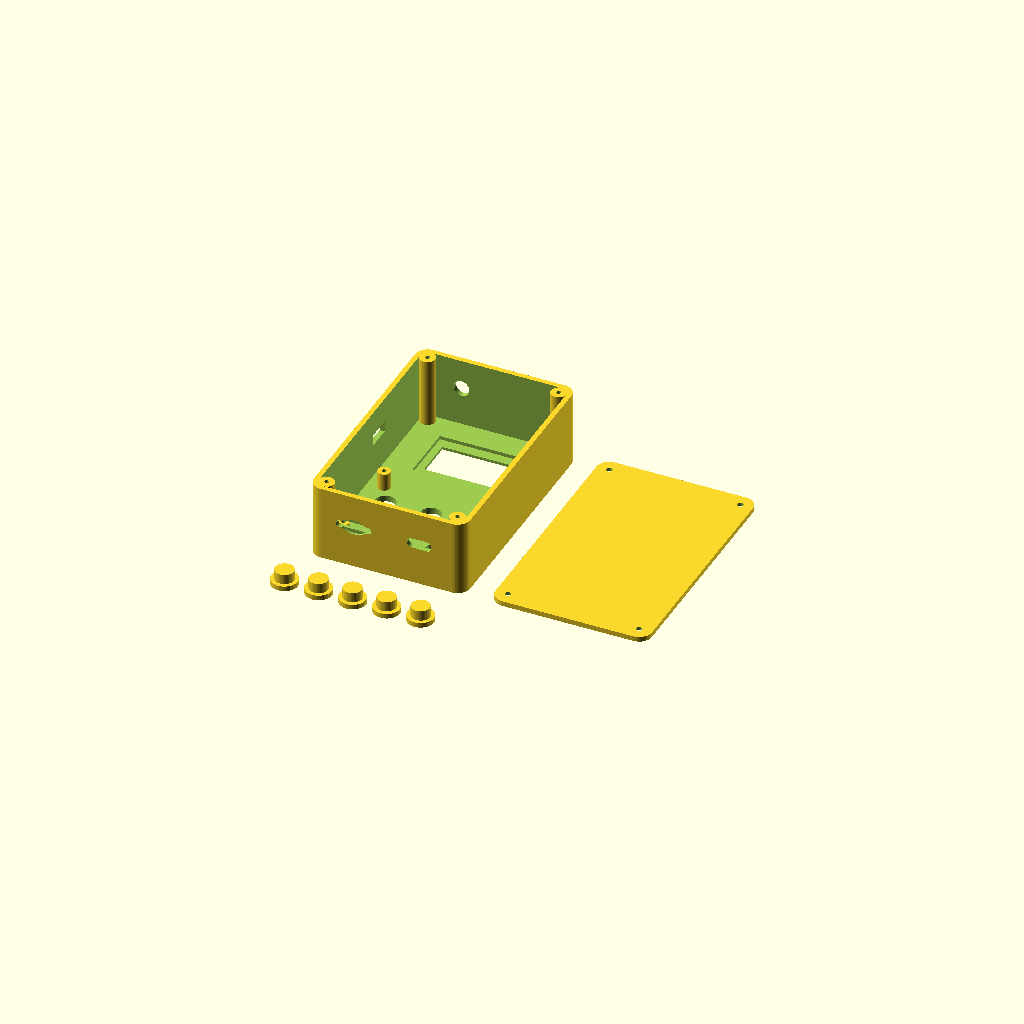
Cell 1: the model at its default parameters.
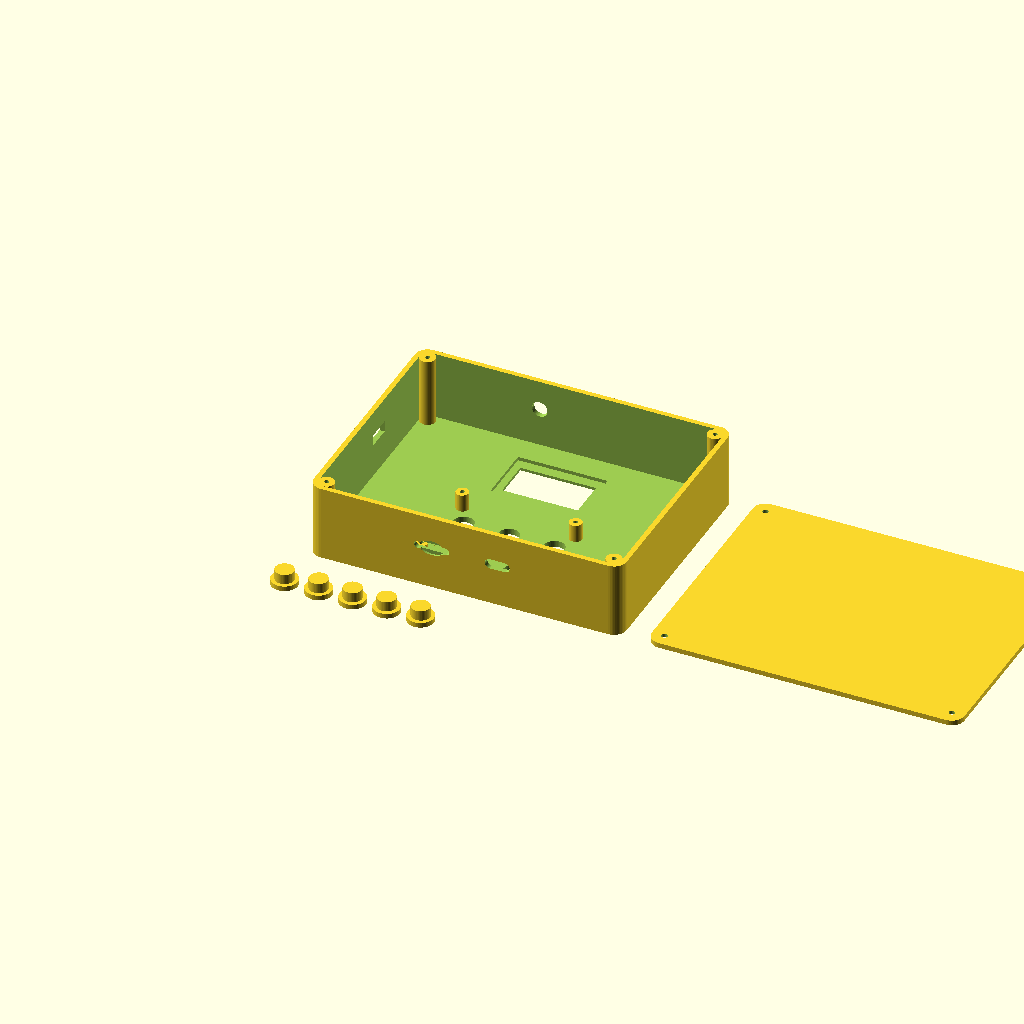
Cell 2 — W set to 124, the other parameters unchanged.
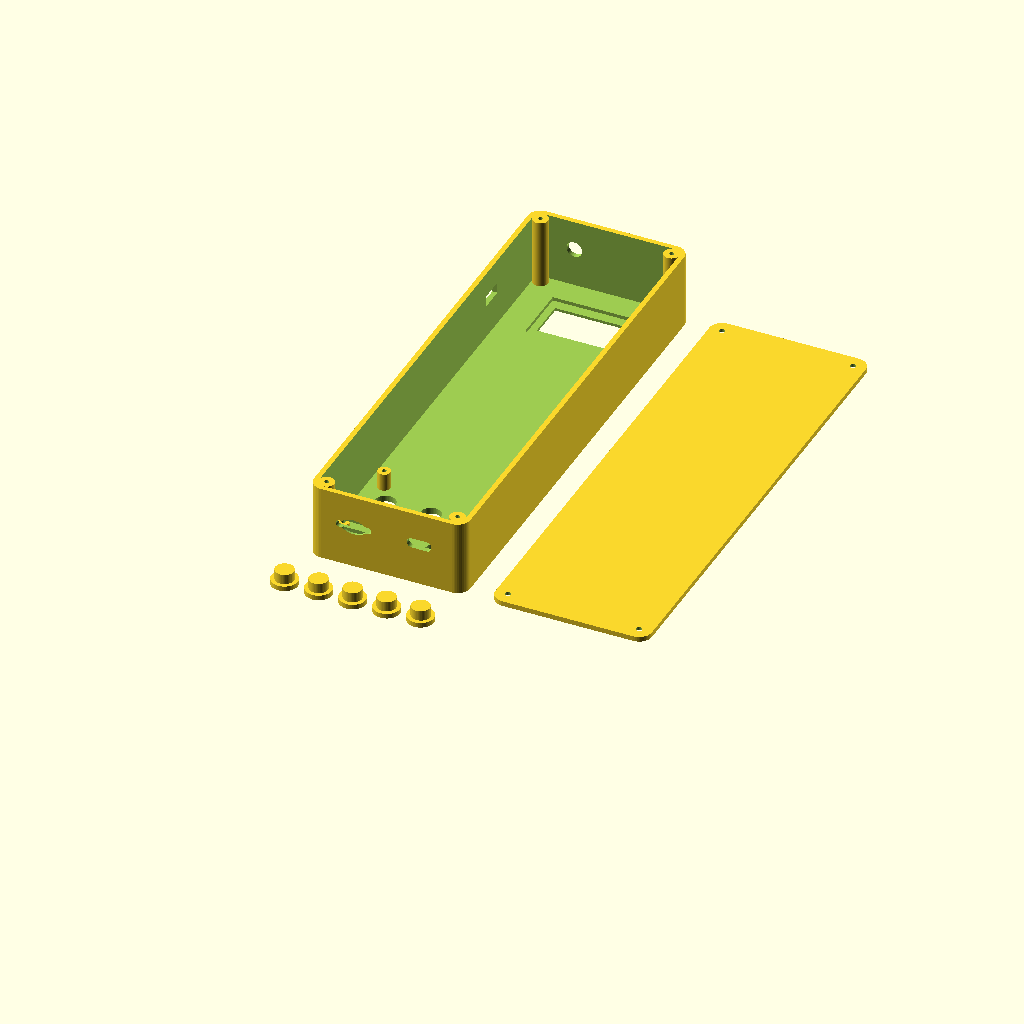
Cell 3 — H set to 192, the other parameters unchanged.
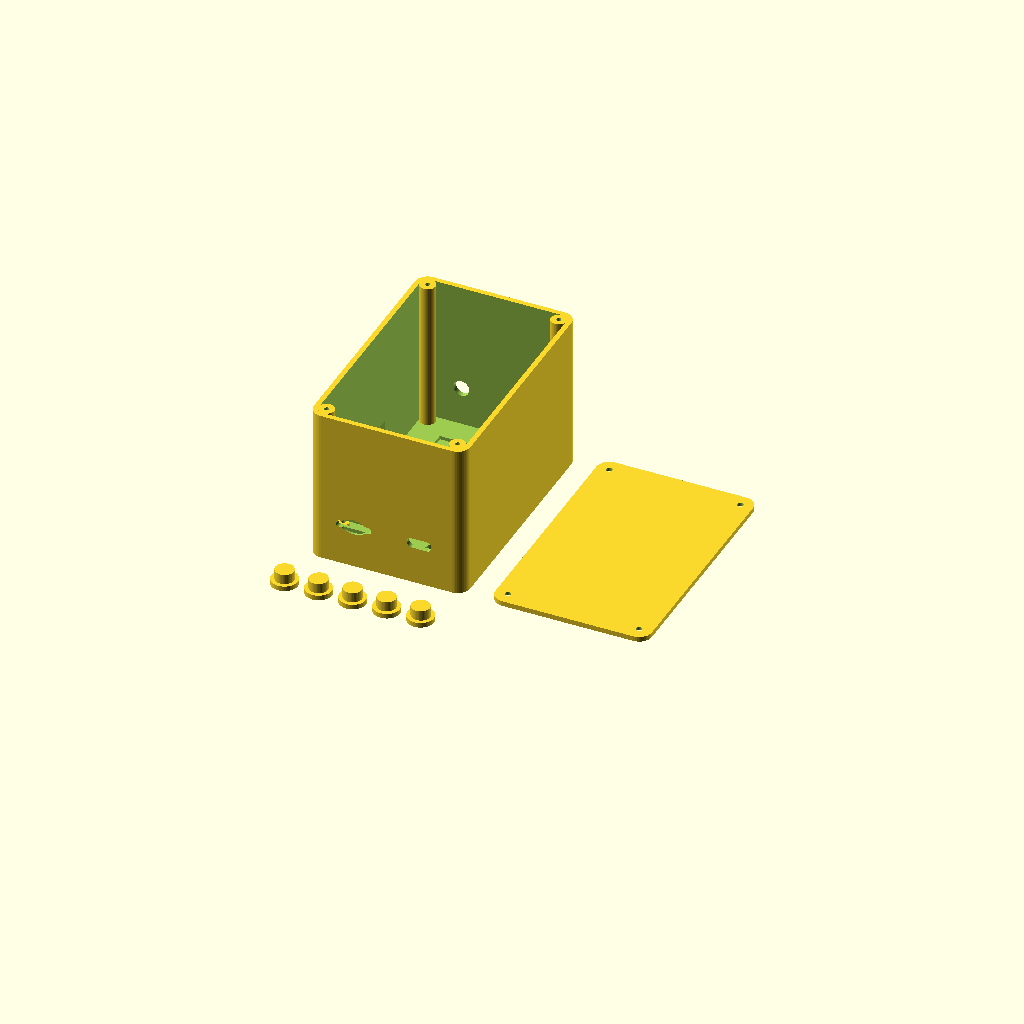
Cell 4: D = 64 (everything else at default).
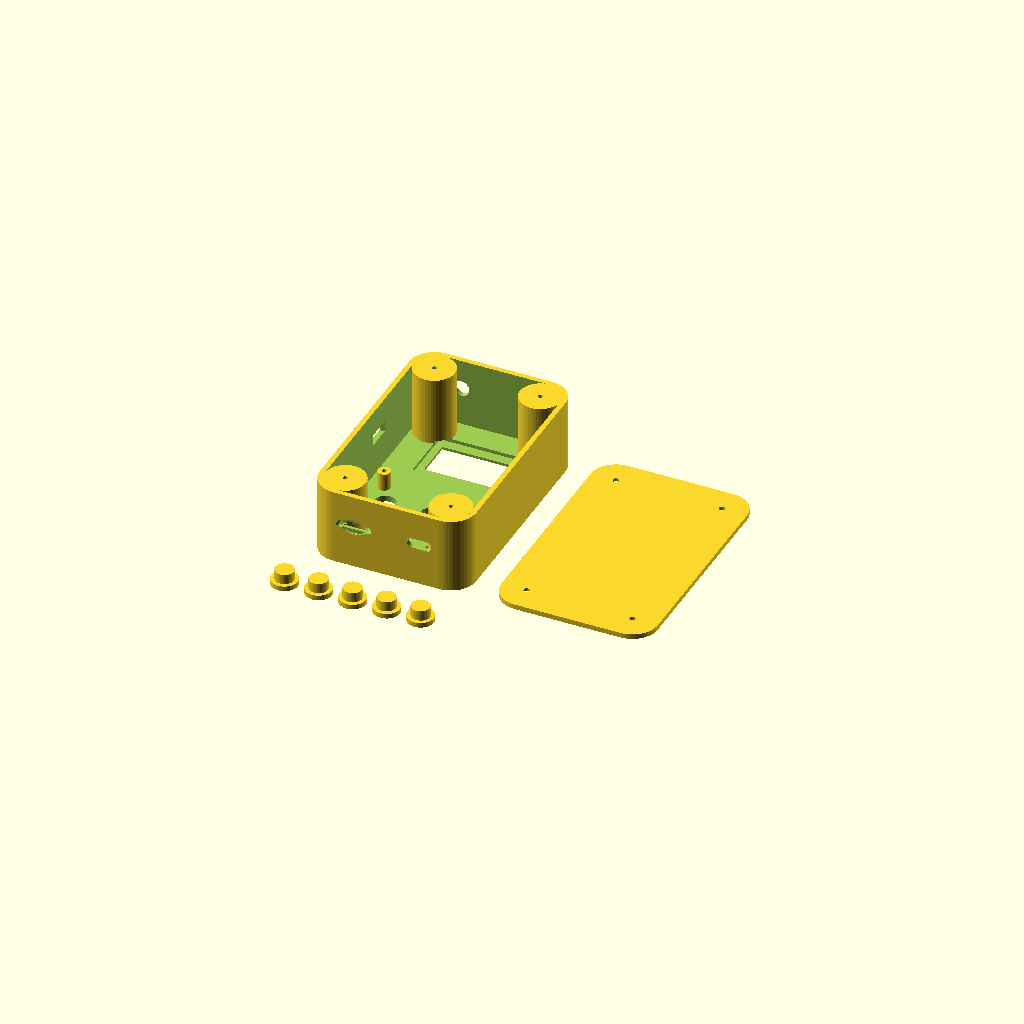
Cell 5: the same model with r = 10.
All cells are drawn from one camera (rotation 55°, 0°, 25°, orthographic, colour scheme Cornfield), so only the parameter changes between them.
The OpenSCAD source (carcasa.scad):
// ============================================================
//  Carcasa del reproductor FLAC — ESP32-S3 + OLED 1.3" + microSD
//  Medidas exteriores: 62 x 96 x 32 mm (cabe en una cama de 100x100)
//
//  Piezas (cambia "part" y exporta cada una a STL con F6 -> F7):
//    "shell"    -> frontal + paredes. Imprimir con la cara frontal sobre la cama.
//    "lid"      -> tapa trasera. Imprimir plana.
//    "buttons"  -> 5 pulsadores. Imprimir de pie, con la pestaña sobre la cama.
//    "all"      -> vista previa de todo
//
//  IMPORTANTE: los módulos baratos cambian de medidas según el vendedor.
//  Mide los tuyos con un calibre y ajusta los parámetros marcados con [MIDE].
//  Imprime primero solo la cara frontal (pon D = 5) para comprobar la
//  pantalla y los botones antes de gastar filamento en la caja completa.
// ============================================================

part = "all";   // "shell" | "lid" | "buttons" | "all"
$fn = 48;

// ---------- Caja ----------
W = 62;          // ancho
H = 96;          // alto
D = 32;          // grosor total (carcasa + tapa)
r = 5;           // radio de las esquinas
wall = 2;        // grosor de pared
front_t = 2.5;   // grosor del frontal
lid_t = 2;       // grosor de la tapa
shell_h = D - lid_t;

// ---------- Pantalla OLED 1.3" SH1106 ----------
oled_cy     = H - 24;           // centro vertical de la pantalla
oled_win    = [30, 15.5];       // ventana visible (zona activa ~29.4 x 14.7)       [MIDE]
oled_win_dy = 0;                // desplazamiento de la zona activa respecto al cristal [MIDE]
oled_glass  = [35.6, 23.5, 1.4];// cristal: ancho, alto, profundidad del rebaje       [MIDE]

// ---------- Botones ----------
// Pulsadores táctiles de 6x6 mm soldados a una placa perforada de 50x40,
// atornillada detrás del frontal. Un pulsador impreso transmite la pulsación.
btn_hole_d  = 8;     // agujero en el frontal
plunger_d   = 7.4;   // vástago del pulsador impreso
flange_d    = 10.5;  // pestaña que impide que se salga
btn_protrude= 1.5;   // lo que sobresale del frontal
tact_h      = 5.0;   // altura del pulsador 6x6 (de la placa a la punta)  [MIDE]
sb_h        = 7.0;   // altura de los separadores de la placa de botones
//              PREV          PLAY        NEXT          VOL-          VOL+
btn_pos = [[W/2-18, 38], [W/2, 38], [W/2+18, 38], [W/2-11, 18], [W/2+11, 18]];
board        = [50, 40];   // placa perforada de botones
board_cy     = 29;
board_inset  = 2.5;        // distancia de los agujeros al borde de la placa
screw_hole   = 1.8;        // para tornillo M2 autorroscante

// ---------- Puertos (z = distancia desde la cara frontal) ----------
jack_d = 6.2;  jack_x = W/2 - 14;  jack_z = 18;   // jack panel PJ-392 (rosca M6), pared superior
usb    = [9.8, 4.0];  usb_x = W/2 + 13;  usb_z = 17;   // USB-C del TP4056, pared inferior  [MIDE]
sd     = [14, 2.8];   sd_x  = W/2 - 13;  sd_z  = 17;   // ranura microSD, pared inferior     [MIDE]
sw     = [9.5, 4.4];  sw_y  = H - 40;    sw_z  = 18;   // interruptor SS12D00, pared izquierda

// ============================================================

module rbox(w, h, t, rr) {
  translate([rr, rr, 0]) linear_extrude(t) offset(r = rr) square([w - 2*rr, h - 2*rr]);
}

module corners() {
  for (x = [r, W - r], y = [r, H - r]) translate([x, y, 0]) children();
}

module board_holes() {
  for (sx = [-1, 1], sy = [-1, 1])
    translate([W/2 + sx*(board[0]/2 - board_inset), board_cy + sy*(board[1]/2 - board_inset), 0])
      children();
}

module shell() {
  difference() {
    union() {
      difference() {
        rbox(W, H, shell_h, r);
        translate([wall, wall, front_t]) rbox(W - 2*wall, H - 2*wall, shell_h, r - wall);
      }
      // columnas de las esquinas para los tornillos de la tapa
      corners() cylinder(d = 2*(r - wall) + 0.2, h = shell_h);
      // separadores de la placa de botones
      board_holes() cylinder(d = 5, h = front_t + sb_h);
    }
    // agujeros de tornillo
    corners() translate([0, 0, shell_h - 10]) cylinder(d = screw_hole, h = 11);
    board_holes() translate([0, 0, front_t + 1]) cylinder(d = screw_hole, h = sb_h);

    // ventana de la pantalla y rebaje del cristal (desde dentro)
    translate([W/2 - oled_win[0]/2, oled_cy - oled_win[1]/2 + oled_win_dy, -1])
      cube([oled_win[0], oled_win[1], front_t + 2]);
    translate([W/2 - oled_glass[0]/2, oled_cy - oled_glass[1]/2, front_t - oled_glass[2]])
      cube([oled_glass[0], oled_glass[1], oled_glass[2] + 1]);

    // botones
    for (p = btn_pos) translate([p[0], p[1], -1]) cylinder(d = btn_hole_d, h = front_t + 2);

    // jack 3.5 mm (pared superior)
    translate([jack_x, H - wall - 1, jack_z]) rotate([-90, 0, 0]) cylinder(d = jack_d, h = wall + 2);

    // USB-C y microSD (pared inferior)
    translate([usb_x, -1, usb_z]) slot(usb, wall + 2);
    translate([sd_x,  -1, sd_z])  slot(sd,  wall + 2);
    // hueco para sacar la tarjeta con la uña
    translate([sd_x, -0.01, sd_z]) scale([1, 1, 0.6]) rotate([-90, 0, 0]) cylinder(d = 10, h = 0.8);

    // interruptor de encendido (pared izquierda)
    translate([-1, sw_y - sw[0]/2, sw_z - sw[1]/2]) cube([wall + 2, sw[0], sw[1]]);
  }
}

// ranura rectangular con extremos redondeados, centrada en x y z
module slot(size, depth) {
  rr = size[1] / 2;
  hull() for (sx = [-1, 1])
    translate([sx*(size[0]/2 - rr), 0, 0]) rotate([-90, 0, 0]) cylinder(r = rr, h = depth);
}

module lid() {
  difference() {
    rbox(W, H, lid_t, r);
    corners() {
      translate([0, 0, -1]) cylinder(d = 2.4, h = lid_t + 2);
      translate([0, 0, -1]) cylinder(d = 4.4, h = 1 + 1.0);   // avellanado para cabeza M2
    }
  }
}

module plunger() {
  inner = sb_h - tact_h;   // de la cara interior del frontal a la punta del pulsador
  cylinder(d = flange_d, h = inner);
  cylinder(d = plunger_d, h = inner + front_t + btn_protrude);
}

module buttons() {
  for (i = [0:4]) translate([i * (flange_d + 3), 0, 0]) plunger();
}

if (part == "shell") shell();
else if (part == "lid") lid();
else if (part == "buttons") buttons();
else {
  shell();
  translate([W + 10, 0, 0]) lid();
  translate([0, -20, 0]) buttons();
}
Parameter table extracted from the source (name, type, default, range or options):
part: string, default "all"
W: number, default 62
H: number, default 96
D: number, default 32
r: number, default 5
wall: number, default 2
front_t: number, default 2.5
lid_t: number, default 2
oled_win: vector, default [30, 15.5]
oled_win_dy: number, default 0
oled_glass: vector, default [35.6, 23.5, 1.4]
btn_hole_d: number, default 8
plunger_d: number, default 7.4
flange_d: number, default 10.5
btn_protrude: number, default 1.5
tact_h: number, default 5
sb_h: number, default 7
board: vector, default [50, 40]
board_cy: number, default 29
board_inset: number, default 2.5
screw_hole: number, default 1.8
